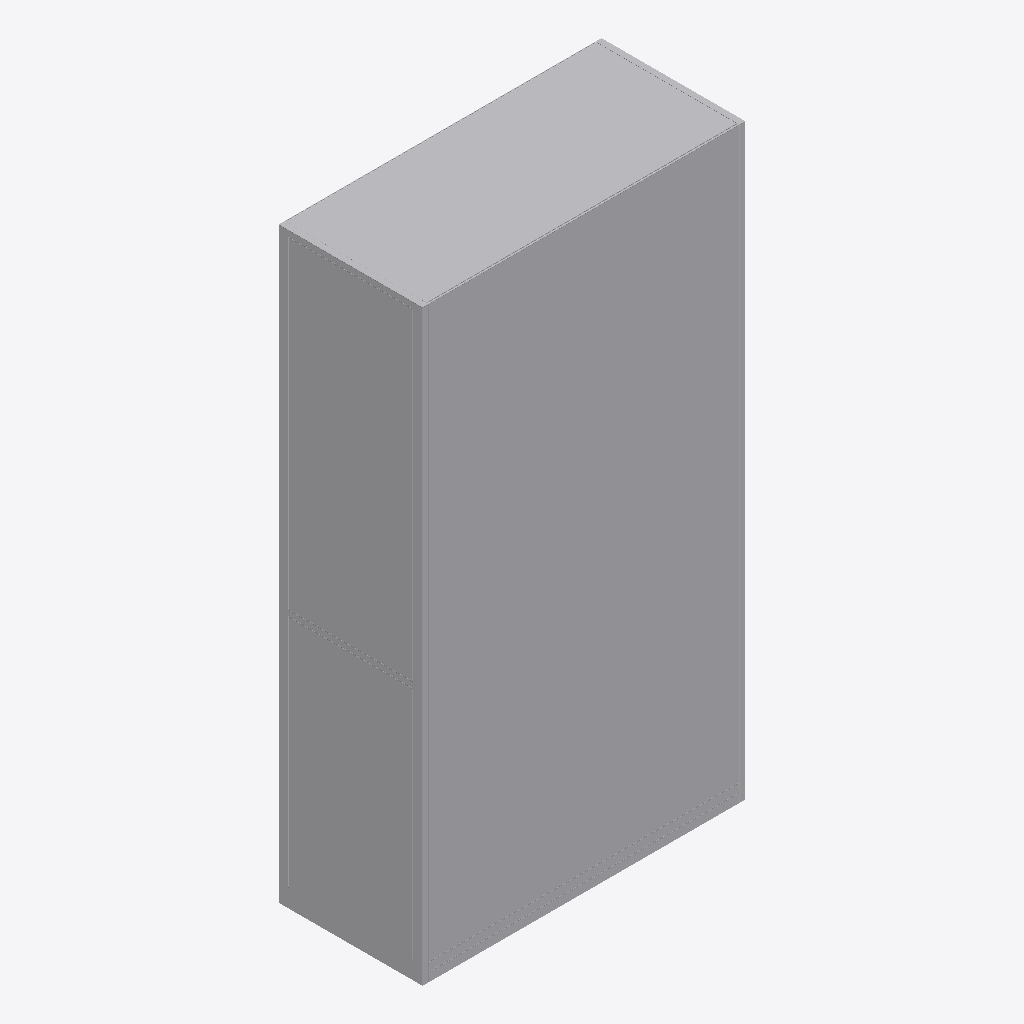
Isometric view of an IFC building model (IFC-SPF (STEP), schema IFC4, length unit millimetre), seen from the south-west, elements coloured by IFC class: 1 other element (light grey).
Extent 1.3 m × 0.6 m × 2.4 m (x, y, z). Storeys (2): FUR at 0.00 m; BEDG at 0.00 m. Elements (1): 1 IfcFurniture.

HEADER;
FILE_DESCRIPTION(('ViewDefinition [CoordinationView]'),'2;1');
FILE_NAME('','2026-09-09T18:14:37',(''),(''),'IfcOpenShell 0.8.4-e8eb5e4','IfcOpenShell 0.8.4-e8eb5e4','');
FILE_SCHEMA(('IFC4'));
ENDSEC;
DATA;
#1=IFCPROJECT('3hFmn2ED14Ofwsj$DzZ0HC',$,'My Project',$,$,$,$,(#2,#7),#10);
#18=IFCSITE('3iWnpcHW54tQCcUMk_yOsj',$,'My Site',$,$,#19,$,$,$,$,$,$,$,$);
#24=IFCBUILDING('0aVVbcf_9A9x07_Nod0gAP',#25,'My Building',$,$,#31,$,$,$,$,$,$);
#36=IFCBUILDINGSTOREY('1VjEk5I8XFmfiAYaLk_F_7',#37,'FUR',$,$,#38,$,$,$,$);
#3663=IFCBUILDINGSTOREY('3CWU3S86XCSwX9D$Z1ICqS',#3664,'BEDG',$,$,#3555,$,$,$,$);
#3552=IFCFURNITURE('3cmikd9MTB$egM5KQaNgUf',#3553,'Furniture',$,$,#3554,#3564,$,$);
ENDSEC;
